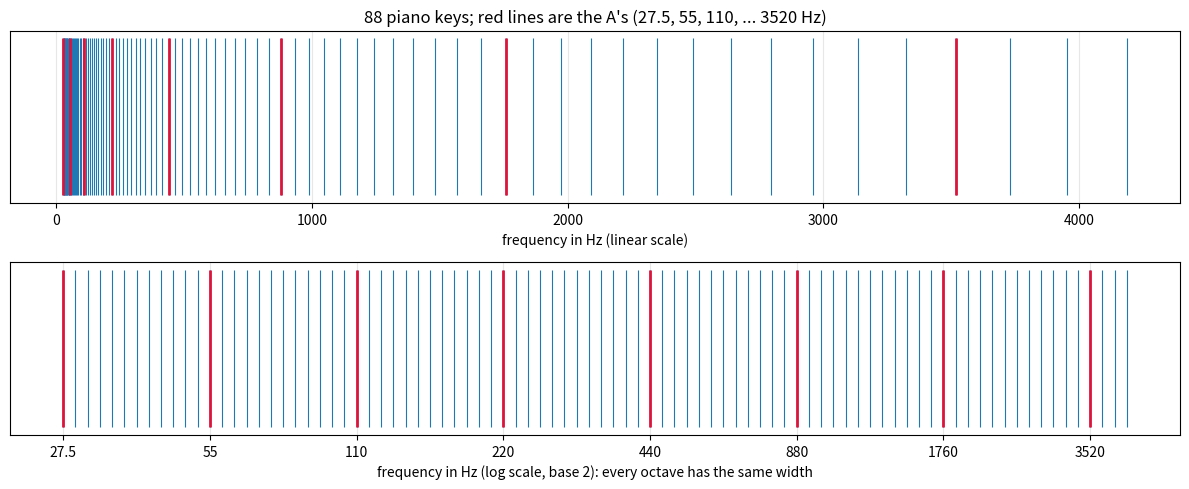
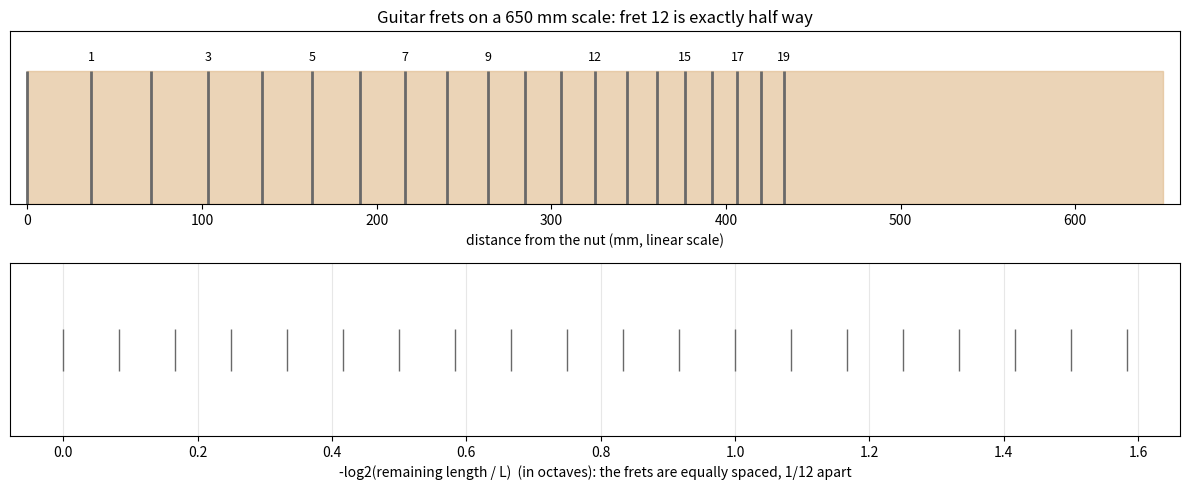
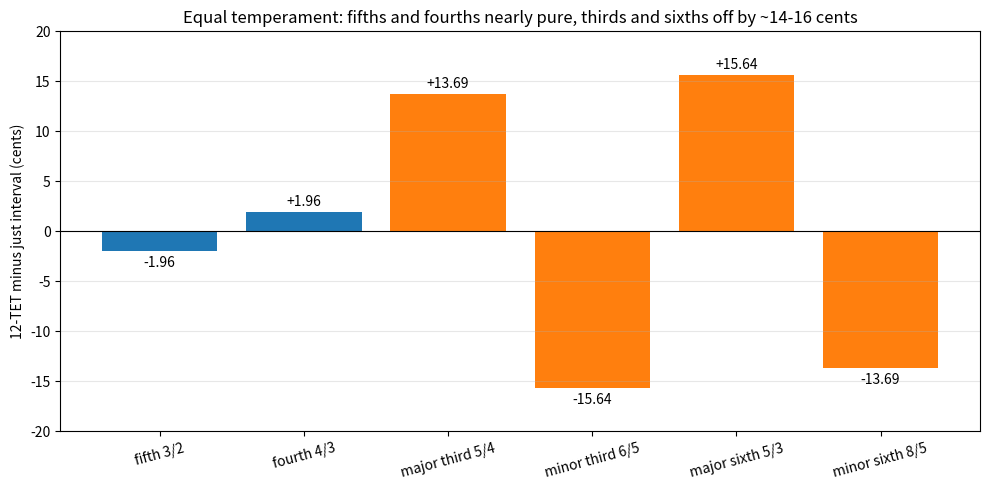
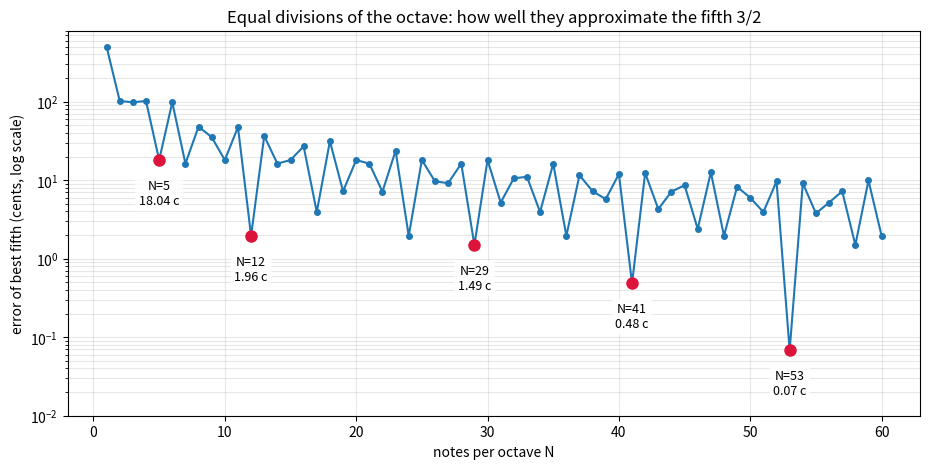

These charts were generated, in order, by the following Python code:
import math

NOTE_NAMES = ["C", "C#", "D", "D#", "E", "F", "F#", "G", "G#", "A", "A#", "B"]


def note_frequency(note_number, a4=440.0):
    return a4 * 2 ** ((note_number - 69) / 12)


def note_name(note_number):
    octave = note_number // 12 - 1
    return f"{NOTE_NAMES[note_number % 12]}{octave}"


semitone = 2 ** (1 / 12)
print("semitone ratio 2**(1/12) =", round(semitone, 6), "   twelve of them:", round(semitone**12, 12))
print()
for note_number in range(60, 73):
    print(f"{note_name(note_number):>4}  note {note_number}  {note_frequency(note_number):8.2f} Hz")
print()
print("piano range:", note_name(21), round(note_frequency(21), 2), "Hz to", note_name(108), round(note_frequency(108), 2), "Hz")

import math


def cents(frequency_low, frequency_high):
    return 1200 * math.log2(frequency_high / frequency_low)


def note_number_from_frequency(frequency, a4=440.0):
    return 69 + 12 * math.log2(frequency / a4)


print("440 -> 450 Hz:", round(cents(440, 450), 2), "cents")
print("A4 -> C5     :", round(440 * 2 ** (3 / 12), 2), "Hz")
print("300 Hz is note", round(note_number_from_frequency(300), 3))
print("one cent is the ratio", round(2 ** (1 / 1200), 6))
print("fifth + fourth =", round(cents(1, 3 / 2) + cents(1, 4 / 3), 6), "cents")

import math
from fractions import Fraction

just_intervals = [
    ("octave", Fraction(2, 1), 12),
    ("perfect fifth", Fraction(3, 2), 7),
    ("perfect fourth", Fraction(4, 3), 5),
    ("major third", Fraction(5, 4), 4),
    ("minor third", Fraction(6, 5), 3),
    ("major sixth", Fraction(5, 3), 9),
]

print(f"{'interval':>15} {'ratio':>6} {'just cents':>11} {'12-TET':>7} {'error':>8}")
for name, ratio, semitones in just_intervals:
    just_cents = 1200 * math.log2(ratio)
    tempered_cents = 100 * semitones
    print(f"{name:>15} {str(ratio):>6} {just_cents:>11.2f} {tempered_cents:>7} {tempered_cents - just_cents:>+8.2f}")

print()
print("A4 fifth: 12-TET", round(440 * 2 ** (7 / 12), 2), "Hz, just", 440 * 3 / 2, "Hz")

scale_length = 650.0   # mm, typical classical guitar

previous_position = 0.0
print(f"{'fret':>4} {'from nut (mm)':>14} {'gap (mm)':>9} {'gap ratio':>10}")
previous_gap = None
for fret in range(1, 13):
    position = scale_length * (1 - 2 ** (-fret / 12))
    gap = position - previous_position
    ratio_text = "" if previous_gap is None else f"{gap / previous_gap:.4f}"
    print(f"{fret:>4} {position:>14.2f} {gap:>9.2f} {ratio_text:>10}")
    previous_position = position
    previous_gap = gap

print()
print("rule of 18, exact divisor:", round(1 / (1 - 2 ** (-1 / 12)), 3))

import math
from fractions import Fraction


def continued_fraction(value, terms):
    coefficients = []
    for _ in range(terms):
        whole = math.floor(value)
        coefficients.append(whole)
        fractional = value - whole
        if fractional < 1e-12:
            break
        value = 1 / fractional
    return coefficients


def convergents(coefficients):
    results = []
    numerator_prev, numerator = 1, coefficients[0]
    denominator_prev, denominator = 0, 1
    results.append(Fraction(numerator, denominator))
    for a in coefficients[1:]:
        numerator_prev, numerator = numerator, a * numerator + numerator_prev
        denominator_prev, denominator = denominator, a * denominator + denominator_prev
        results.append(Fraction(numerator, denominator))
    return results


fifth_in_octaves = math.log2(3 / 2)
coefficients = continued_fraction(fifth_in_octaves, 8)
print("log2(3/2) =", fifth_in_octaves)
print("continued fraction:", coefficients)
for fraction in convergents(coefficients):
    steps, notes_per_octave = fraction.numerator, fraction.denominator
    fifth_error = 1200 * steps / notes_per_octave - 1200 * fifth_in_octaves
    print(f"  {steps}/{notes_per_octave}: fifth = {steps} of {notes_per_octave} steps, error {fifth_error:+.3f} cents")

comma = Fraction(3, 2) ** 12 / 2**7
print()
print("Pythagorean comma:", comma, "=", round(float(comma), 6), "=", round(1200 * math.log2(comma), 3), "cents")
print("comma / 12 =", round(1200 * math.log2(comma) / 12, 3), "cents")

import matplotlib.pyplot as plt
import numpy as np

note_numbers = np.arange(21, 109)
frequencies = 440 * 2.0 ** ((note_numbers - 69) / 12)
is_a = (note_numbers - 69) % 12 == 0

fig, (ax_linear, ax_log) = plt.subplots(2, 1, figsize=(12, 5))
for ax in (ax_linear, ax_log):
    ax.vlines(frequencies, 0, 1, color="tab:blue", linewidth=0.8)
    ax.vlines(frequencies[is_a], 0, 1, color="crimson", linewidth=2)
    ax.set_yticks([])

ax_linear.set_title("88 piano keys; red lines are the A's (27.5, 55, 110, ... 3520 Hz)")
ax_linear.set_xlabel("frequency in Hz (linear scale)")
ax_linear.grid(True, axis="x", alpha=0.3)

ax_log.set_xscale("log", base=2)
ax_log.set_xticks(frequencies[is_a])
ax_log.set_xticklabels([f"{f:g}" for f in frequencies[is_a]])
ax_log.set_xlabel("frequency in Hz (log scale, base 2): every octave has the same width")
ax_log.grid(True, which="both", axis="x", alpha=0.3)

plt.tight_layout()
plt.show()

import matplotlib.pyplot as plt
import numpy as np

scale_length = 650.0
frets = np.arange(0, 20)
positions = scale_length * (1 - 2.0 ** (-frets / 12))
remaining_length = scale_length - positions

fig, (ax_board, ax_log) = plt.subplots(2, 1, figsize=(12, 5))

ax_board.add_patch(plt.Rectangle((0, 0), scale_length, 1, color="burlywood", alpha=0.6))
ax_board.vlines(positions, 0, 1, color="dimgray", linewidth=2)
for fret, position in zip(frets[1:], positions[1:]):
    if fret in (1, 3, 5, 7, 9, 12, 15, 17, 19):
        ax_board.text(position, 1.08, str(fret), ha="center", fontsize=9)
ax_board.set_xlim(-10, scale_length + 10)
ax_board.set_ylim(0, 1.3)
ax_board.set_yticks([])
ax_board.set_xlabel("distance from the nut (mm, linear scale)")
ax_board.set_title("Guitar frets on a 650 mm scale: fret 12 is exactly half way")

ax_log.plot(-np.log2(remaining_length / scale_length), np.zeros_like(frets), "|", markersize=30, color="dimgray")
ax_log.set_yticks([])
ax_log.set_xlabel("-log2(remaining length / L)  (in octaves): the frets are equally spaced, 1/12 apart")
ax_log.grid(True, axis="x", alpha=0.3)

plt.tight_layout()
plt.show()

import math

import matplotlib.pyplot as plt

intervals = [("fifth 3/2", 3 / 2, 7), ("fourth 4/3", 4 / 3, 5), ("major third 5/4", 5 / 4, 4),
             ("minor third 6/5", 6 / 5, 3), ("major sixth 5/3", 5 / 3, 9), ("minor sixth 8/5", 8 / 5, 8)]
names = [name for name, _, _ in intervals]
errors = [100 * semitones - 1200 * math.log2(ratio) for _, ratio, semitones in intervals]

fig, ax = plt.subplots(figsize=(10, 5))
colours = ["tab:blue" if abs(error) < 5 else "tab:orange" for error in errors]
bars = ax.bar(names, errors, color=colours)
for bar, error in zip(bars, errors):
    offset = 0.6 if error >= 0 else -1.6
    ax.text(bar.get_x() + bar.get_width() / 2, error + offset, f"{error:+.2f}", ha="center", fontsize=10)
ax.axhline(0, color="black", linewidth=0.8)
ax.set_ylim(-20, 20)
ax.set_ylabel("12-TET minus just interval (cents)")
ax.set_title("Equal temperament: fifths and fourths nearly pure, thirds and sixths off by ~14-16 cents")
ax.grid(True, axis="y", alpha=0.3)
plt.xticks(rotation=15)
plt.tight_layout()
plt.show()

import math

import matplotlib.pyplot as plt
import numpy as np

just_fifth_cents = 1200 * math.log2(3 / 2)
divisions = np.arange(1, 61)
best_errors = []
for notes_per_octave in divisions:
    step = 1200 / notes_per_octave
    best_steps = round(just_fifth_cents / step)
    best_errors.append(abs(best_steps * step - just_fifth_cents))
best_errors = np.array(best_errors)

fig, ax = plt.subplots(figsize=(11, 5))
ax.plot(divisions, best_errors, "o-", markersize=4, color="tab:blue")
for highlight in [5, 12, 29, 41, 53]:
    ax.plot(highlight, best_errors[highlight - 1], "o", color="crimson", markersize=8)
    ax.annotate(f"N={highlight}\n{best_errors[highlight - 1]:.2f} c", xy=(highlight, best_errors[highlight - 1]),
                xytext=(0, -32), textcoords="offset points", ha="center", fontsize=9,
                bbox=dict(boxstyle="round", facecolor="white", edgecolor="none", alpha=0.85))
ax.set_yscale("log")
ax.set_ylim(0.01, 800)
ax.set_xlabel("notes per octave N")
ax.set_ylabel("error of best fifth (cents, log scale)")
ax.set_title("Equal divisions of the octave: how well they approximate the fifth 3/2")
ax.grid(True, which="both", alpha=0.3)
plt.show()

import math

print("Ex 1:", round(440 * 2 ** (7 / 12), 2))
print("Ex 2:", round(1200 * math.log2(400 / 300), 2))
print("Ex 3:", round(650 * (1 - 2 ** (-5 / 12)), 2))
top_c = 440 * 2 ** ((108 - 69) / 12)
print("Ex 4:", round(math.log2(top_c / 27.5), 4), 87 / 12)
middle_c = 440 * 2 ** (-9 / 12)
tempered_e = 440 * 2 ** (-5 / 12)
just_e = middle_c * 5 / 4
print("Ex 5:", round(middle_c, 2), round(tempered_e, 2), round(just_e, 2),
      round(tempered_e - just_e, 2), "Hz", round(1200 * math.log2(tempered_e / just_e), 2), "cents")
print("Ex 6:", round(2 ** (-1 / 12), 4), round(1 / (1 - 2 ** (-1 / 12)), 3))
print("Ex 7: 3**q == 2**p for some small p, q?",
      any(3**q == 2**p for q in range(1, 60) for p in range(1, 100)))
step_53 = 1200 / 53
for name, ratio in [("fifth", 3 / 2), ("major third", 5 / 4)]:
    just_cents = 1200 * math.log2(ratio)
    steps = round(just_cents / step_53)
    print(f"Ex 8: {name}: {steps} steps = {steps * step_53:.2f} cents, error {steps * step_53 - just_cents:+.2f}")


def tempered_error(ratio, semitones):
    return 100 * semitones - 1200 * math.log2(ratio)


print("Ex 9:", round(tempered_error(3 / 2, 7), 4), round(tempered_error(4 / 3, 5), 4),
      round(tempered_error(6 / 5, 3), 4), round(tempered_error(5 / 3, 9), 4))
